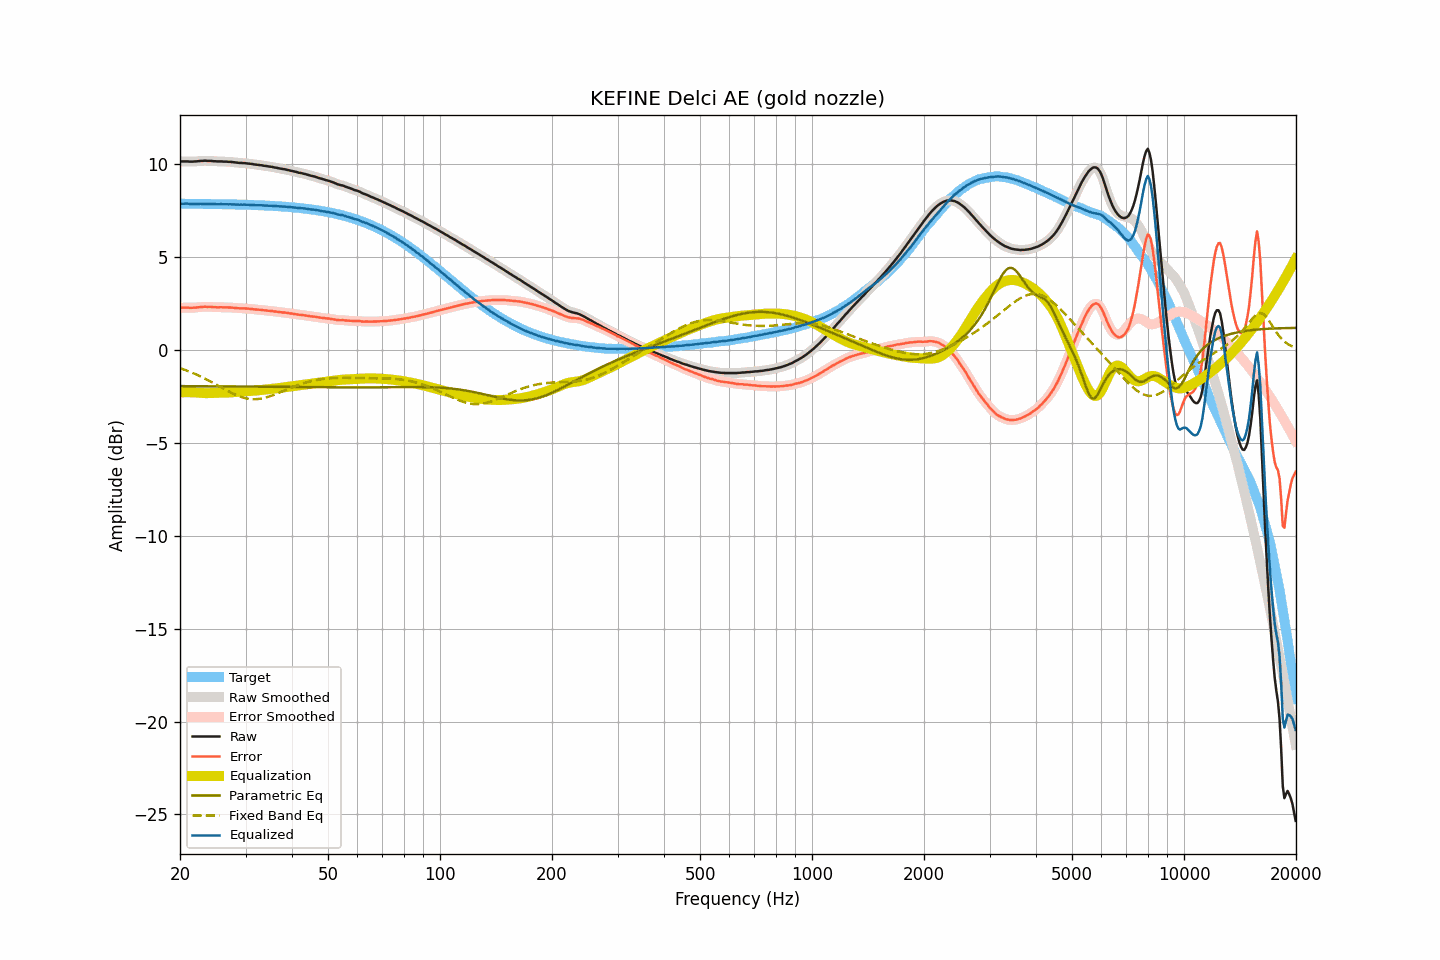

The file beside this chart, header and first rows:
frequency, raw, smoothed, error, error_smoothed, equalization, parametric_eq, fixed_band_eq, equalized_raw, equalized_smoothed, target
20.00, 10.15, 10.15, 2.28, 2.27, -2.28, -1.94, -0.98, 7.87, 7.87, 7.87
20.20, 10.15, 10.15, 2.28, 2.28, -2.28, -1.94, -1.01, 7.87, 7.87, 7.87
20.40, 10.15, 10.15, 2.28, 2.28, -2.28, -1.94, -1.04, 7.87, 7.88, 7.87
20.61, 10.15, 10.15, 2.28, 2.28, -2.27, -1.95, -1.07, 7.88, 7.88, 7.87
20.81, 10.15, 10.15, 2.28, 2.28, -2.27, -1.95, -1.10, 7.88, 7.88, 7.87
21.02, 10.15, 10.15, 2.28, 2.28, -2.27, -1.95, -1.13, 7.88, 7.87, 7.87
21.23, 10.14, 10.14, 2.27, 2.27, -2.27, -1.95, -1.17, 7.87, 7.87, 7.87
21.44, 10.14, 10.14, 2.27, 2.27, -2.28, -1.95, -1.20, 7.86, 7.86, 7.87
21.66, 10.14, 10.14, 2.27, 2.27, -2.28, -1.95, -1.24, 7.86, 7.86, 7.87
21.87, 10.15, 10.15, 2.28, 2.28, -2.28, -1.95, -1.28, 7.87, 7.86, 7.87
22.09, 10.15, 10.15, 2.28, 2.29, -2.29, -1.95, -1.31, 7.86, 7.86, 7.87
22.31, 10.16, 10.16, 2.29, 2.30, -2.30, -1.95, -1.35, 7.86, 7.86, 7.87
22.54, 10.17, 10.17, 2.30, 2.30, -2.30, -1.95, -1.39, 7.87, 7.86, 7.86
22.76, 10.18, 10.18, 2.32, 2.31, -2.31, -1.95, -1.43, 7.87, 7.87, 7.86
22.99, 10.18, 10.18, 2.32, 2.32, -2.32, -1.95, -1.47, 7.86, 7.87, 7.86
23.22, 10.19, 10.19, 2.33, 2.33, -2.32, -1.95, -1.52, 7.87, 7.86, 7.86
23.45, 10.19, 10.19, 2.33, 2.33, -2.32, -1.95, -1.56, 7.87, 7.86, 7.86
23.69, 10.18, 10.18, 2.32, 2.33, -2.32, -1.95, -1.60, 7.86, 7.86, 7.86
23.92, 10.18, 10.18, 2.32, 2.32, -2.32, -1.95, -1.65, 7.86, 7.86, 7.86
24.16, 10.18, 10.17, 2.32, 2.32, -2.32, -1.95, -1.70, 7.86, 7.86, 7.86
24.40, 10.17, 10.17, 2.31, 2.31, -2.31, -1.95, -1.74, 7.86, 7.86, 7.86
24.65, 10.16, 10.16, 2.30, 2.31, -2.31, -1.95, -1.79, 7.85, 7.85, 7.85
24.89, 10.16, 10.16, 2.31, 2.30, -2.31, -1.96, -1.84, 7.85, 7.85, 7.85
25.14, 10.15, 10.15, 2.30, 2.30, -2.30, -1.96, -1.89, 7.85, 7.85, 7.85
25.39, 10.15, 10.15, 2.30, 2.30, -2.30, -1.96, -1.93, 7.85, 7.85, 7.85
25.65, 10.15, 10.15, 2.30, 2.30, -2.30, -1.96, -1.98, 7.85, 7.85, 7.85
25.91, 10.15, 10.15, 2.30, 2.30, -2.30, -1.96, -2.03, 7.85, 7.85, 7.85
26.16, 10.14, 10.14, 2.29, 2.30, -2.30, -1.96, -2.08, 7.84, 7.85, 7.85
26.43, 10.14, 10.14, 2.30, 2.30, -2.30, -1.96, -2.13, 7.84, 7.84, 7.84
26.69, 10.14, 10.14, 2.30, 2.29, -2.29, -1.96, -2.17, 7.85, 7.84, 7.84
26.96, 10.13, 10.13, 2.29, 2.29, -2.29, -1.96, -2.22, 7.84, 7.84, 7.84
27.23, 10.13, 10.13, 2.29, 2.29, -2.29, -1.96, -2.26, 7.84, 7.84, 7.84
27.50, 10.12, 10.12, 2.28, 2.28, -2.28, -1.96, -2.31, 7.84, 7.84, 7.84
27.77, 10.11, 10.11, 2.27, 2.27, -2.27, -1.96, -2.35, 7.84, 7.84, 7.84
28.05, 10.10, 10.10, 2.27, 2.27, -2.27, -1.96, -2.39, 7.83, 7.83, 7.83
28.33, 10.09, 10.09, 2.26, 2.26, -2.26, -1.96, -2.43, 7.83, 7.83, 7.83
28.62, 10.08, 10.08, 2.25, 2.25, -2.25, -1.97, -2.46, 7.82, 7.83, 7.83
28.90, 10.07, 10.07, 2.24, 2.25, -2.25, -1.97, -2.50, 7.82, 7.82, 7.83
29.19, 10.07, 10.07, 2.24, 2.24, -2.24, -1.97, -2.53, 7.83, 7.82, 7.82
29.48, 10.06, 10.06, 2.24, 2.24, -2.24, -1.97, -2.56, 7.82, 7.82, 7.82
29.78, 10.06, 10.06, 2.24, 2.24, -2.23, -1.97, -2.58, 7.82, 7.82, 7.82
30.08, 10.05, 10.05, 2.23, 2.23, -2.23, -1.97, -2.60, 7.82, 7.82, 7.82
30.38, 10.04, 10.04, 2.23, 2.23, -2.22, -1.97, -2.62, 7.82, 7.82, 7.81
30.68, 10.03, 10.03, 2.22, 2.22, -2.22, -1.97, -2.63, 7.81, 7.81, 7.81
30.99, 10.02, 10.02, 2.21, 2.21, -2.21, -1.97, -2.64, 7.81, 7.81, 7.81
31.30, 10.01, 10.01, 2.20, 2.20, -2.20, -1.97, -2.65, 7.81, 7.80, 7.81
31.61, 9.99, 9.99, 2.19, 2.19, -2.19, -1.97, -2.65, 7.80, 7.80, 7.80
31.93, 9.98, 9.98, 2.18, 2.18, -2.18, -1.97, -2.65, 7.80, 7.80, 7.80
32.24, 9.97, 9.97, 2.17, 2.17, -2.18, -1.98, -2.64, 7.79, 7.79, 7.80
32.57, 9.96, 9.96, 2.17, 2.17, -2.17, -1.98, -2.63, 7.79, 7.79, 7.79
32.89, 9.95, 9.95, 2.16, 2.16, -2.16, -1.98, -2.62, 7.79, 7.79, 7.79
33.22, 9.94, 9.94, 2.15, 2.15, -2.15, -1.98, -2.61, 7.79, 7.79, 7.78
33.55, 9.92, 9.92, 2.14, 2.14, -2.14, -1.98, -2.59, 7.78, 7.78, 7.78
33.89, 9.91, 9.91, 2.13, 2.13, -2.13, -1.98, -2.57, 7.78, 7.78, 7.78
34.23, 9.90, 9.89, 2.13, 2.12, -2.13, -1.98, -2.54, 7.77, 7.77, 7.77
34.57, 9.88, 9.88, 2.11, 2.12, -2.12, -1.98, -2.52, 7.76, 7.77, 7.77
34.92, 9.87, 9.87, 2.11, 2.11, -2.11, -1.98, -2.49, 7.76, 7.76, 7.76
35.27, 9.86, 9.85, 2.10, 2.10, -2.10, -1.98, -2.46, 7.76, 7.76, 7.76
35.62, 9.84, 9.84, 2.09, 2.09, -2.08, -1.98, -2.43, 7.75, 7.76, 7.75
35.97, 9.82, 9.82, 2.07, 2.07, -2.07, -1.98, -2.39, 7.75, 7.75, 7.75
... 635 more rows
